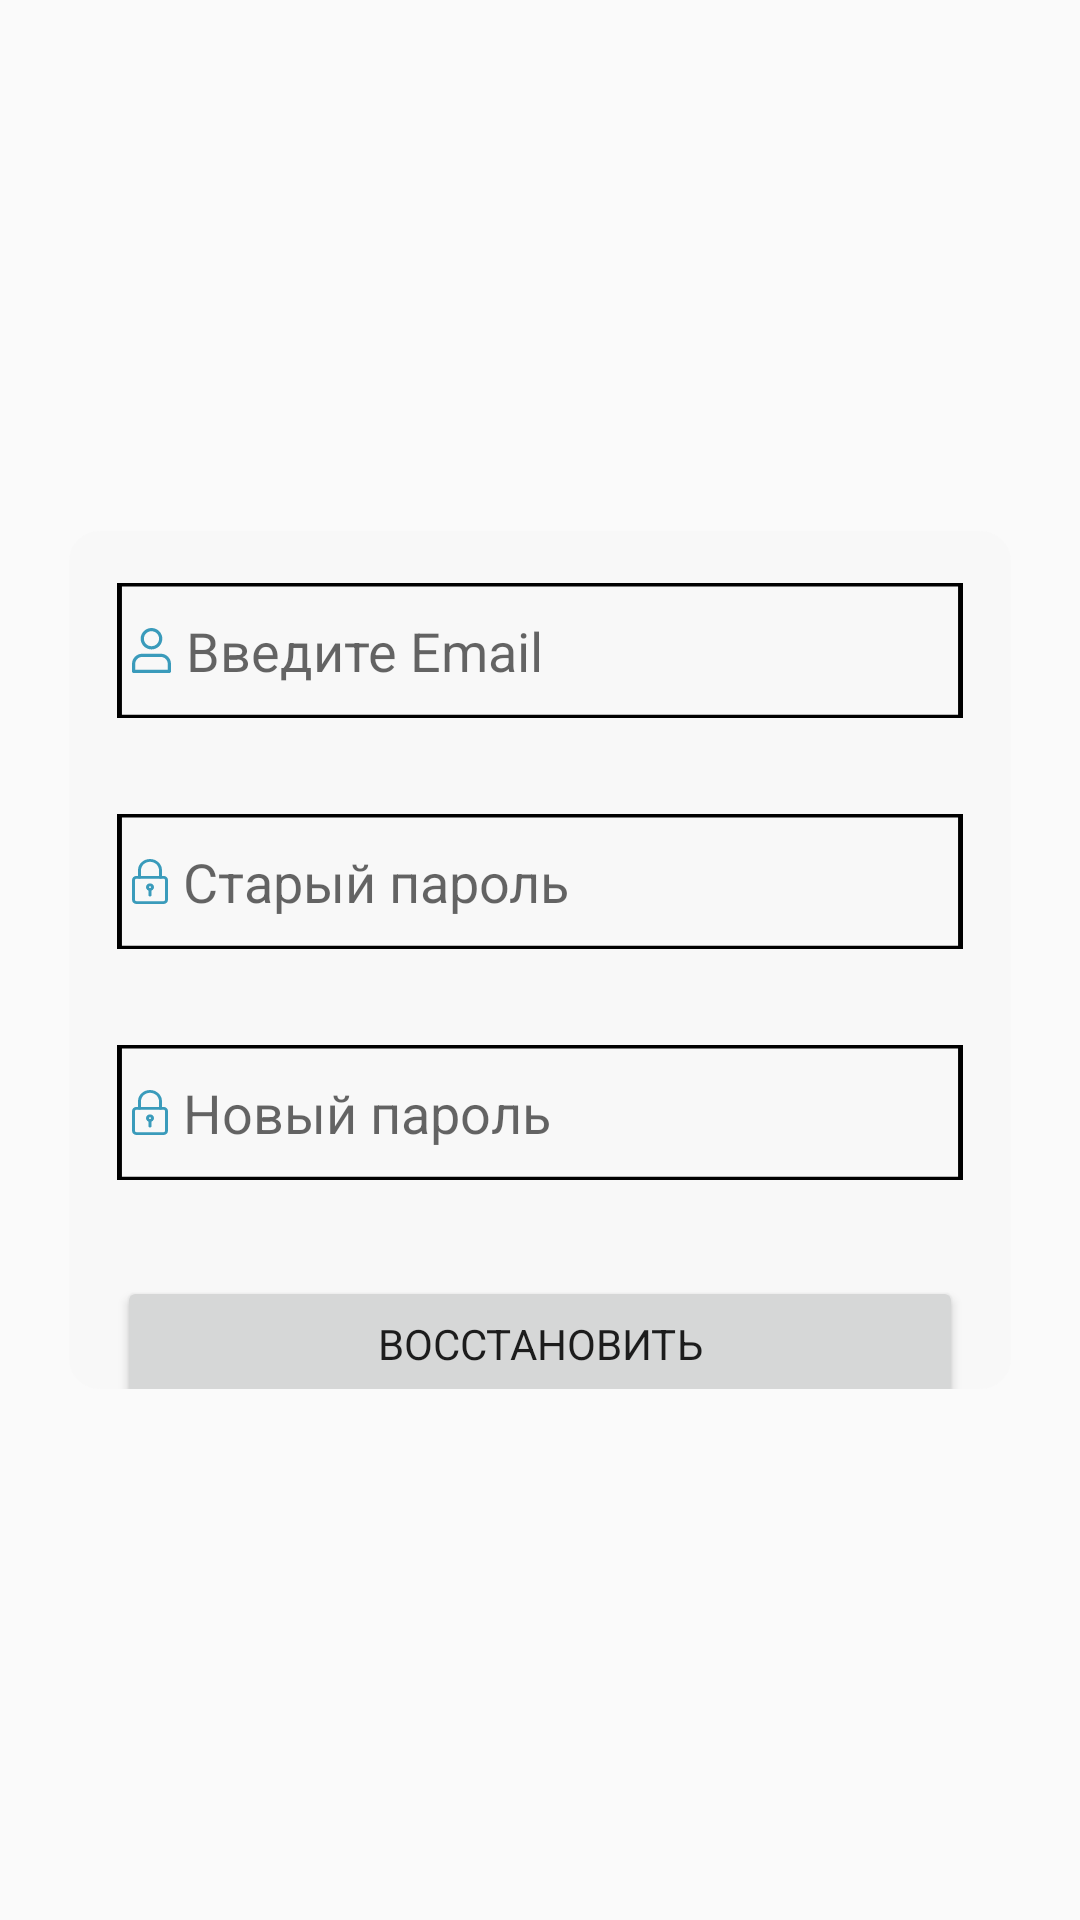

The Android layout XML behind this screen, and the referenced resources:
<!-- AndroidManifest.xml: application theme Theme.ЭлектронныйРецепт71 -->
<!-- res/layout/activity_change_password.xml -->
<?xml version="1.0" encoding="utf-8"?>
<androidx.constraintlayout.widget.ConstraintLayout xmlns:android="http://schemas.android.com/apk/res/android"
    xmlns:app="http://schemas.android.com/apk/res-auto"
    xmlns:tools="http://schemas.android.com/tools"
    android:layout_width="match_parent"
    android:layout_height="match_parent"
    tools:context=".presentation.change_password.ChangePasswordActivity">

    <androidx.constraintlayout.widget.Guideline
        android:id="@+id/guideline34"
        android:layout_width="0dp"
        android:layout_height="0dp"
        android:orientation="horizontal"
        app:layout_constraintGuide_percent="0.23119015"
        app:layout_constraintStart_toStartOf="parent" />

    <LinearLayout
        android:id="@+id/linearLayout23"
        android:layout_width="314dp"
        android:layout_height="286dp"
        android:background="@drawable/ic_edit_pass_bg"

        android:gravity="center"
        android:orientation="vertical"
        app:layout_constraintBottom_toBottomOf="parent"
        app:layout_constraintEnd_toEndOf="parent"
        app:layout_constraintStart_toStartOf="parent"
        app:layout_constraintTop_toTopOf="parent">

        <TextView
            android:id="@+id/textView105"
            android:layout_width="match_parent"
            android:layout_height="wrap_content"
            android:fontFamily="sans-serif"
            android:gravity="center"
            android:text="@string/text_recover_title"
            android:textColor="#000000"
            android:textSize="18sp" />

        <EditText
            android:id="@+id/text_login"
            android:layout_width="match_parent"
            android:layout_height="45dp"

            android:layout_marginLeft="16dp"
            android:layout_marginTop="16dp"
            android:layout_marginRight="16dp"
            android:layout_marginBottom="16dp"
            android:background="@drawable/ic_bg_edit"
            android:drawableLeft="@drawable/ic_user"
            android:drawablePadding="5dp"
            android:ems="10"
            android:hint="Введите Email"
            android:inputType="text"
            android:paddingLeft="5dp" />

        <EditText
            android:id="@+id/text_password"
            android:layout_width="match_parent"
            android:layout_height="45dp"
            android:layout_marginLeft="16dp"
            android:layout_marginTop="16dp"
            android:layout_marginRight="16dp"
            android:layout_marginBottom="16dp"
            android:background="@drawable/ic_bg_edit"

            android:drawableLeft="@drawable/ic_padlock"
            android:drawablePadding="5dp"

            android:ems="10"
            android:hint="Старый пароль"
            android:imeOptions="actionGo"
            android:inputType="textPassword"
            android:paddingLeft="5dp" />

        <EditText
            android:id="@+id/text_password2"
            android:layout_width="match_parent"
            android:layout_height="45dp"
            android:layout_marginLeft="16dp"
            android:layout_marginTop="16dp"
            android:layout_marginRight="16dp"
            android:layout_marginBottom="16dp"
            android:background="@drawable/ic_bg_edit"

            android:drawableLeft="@drawable/ic_padlock"
            android:drawablePadding="5dp"

            android:ems="10"
            android:hint="Новый пароль"
            android:imeOptions="actionGo"
            android:inputType="textPassword"
            android:paddingLeft="5dp" />

        <Button
            android:id="@+id/button_login"
            android:layout_width="match_parent"
            android:layout_height="45dp"
            android:layout_marginLeft="16dp"
            android:layout_marginTop="16dp"
            android:layout_marginRight="16dp"
            android:layout_marginBottom="16dp"
            android:fontFamily="sans-serif"
            android:text="@string/btn_text_recover" />
    </LinearLayout>

    <ImageView
        android:id="@+id/imageView45"
        android:layout_width="126dp"
        android:layout_height="125dp"
        app:layout_constraintBottom_toTopOf="@+id/guideline34"
        app:layout_constraintEnd_toEndOf="parent"
        app:layout_constraintStart_toStartOf="parent"
        app:layout_constraintTop_toTopOf="parent"
        app:srcCompat="@drawable/images" />

    <ProgressBar
        android:id="@+id/login_bar"
        style="?android:attr/progressBarStyle"
        android:layout_width="wrap_content"
        android:layout_height="wrap_content"
        android:layout_marginEnd="1dp"
        android:visibility="gone"
        app:layout_constraintBottom_toBottomOf="parent"
        app:layout_constraintEnd_toEndOf="parent"
        app:layout_constraintStart_toStartOf="parent"
        app:layout_constraintTop_toBottomOf="@+id/linearLayout23" />


</androidx.constraintlayout.widget.ConstraintLayout>
<!-- resources referenced by this layout -->
<resources>
  <!-- drawable ic_bg_edit (drawable-v24) -->
  <vector xmlns:android="http://schemas.android.com/apk/res/android"
      android:width="343dp"
      android:height="80dp"
      android:viewportWidth="343"
      android:viewportHeight="80">
    <path
        android:pathData="M1,1h341v78h-341z"
        android:strokeWidth="2"
        android:fillColor="#00000000"
        android:strokeColor="#000000"/>
  </vector>
  <!-- drawable ic_edit_pass_bg (drawable-v24) -->
  <vector xmlns:android="http://schemas.android.com/apk/res/android"
      android:width="304dp"
      android:height="286dp"
      android:viewportWidth="304"
      android:viewportHeight="286">
    <path
        android:pathData="M10,0L294,0A10,10 0,0 1,304 10L304,276A10,10 0,0 1,294 286L10,286A10,10 0,0 1,0 276L0,10A10,10 0,0 1,10 0z"
        android:strokeAlpha="0.8"
        android:fillColor="#F8F8F8"
        android:fillAlpha="0.8"/>
  </vector>
  <!-- drawable ic_user (drawable) -->
  <vector xmlns:android="http://schemas.android.com/apk/res/android"
      android:width="13dp"
      android:height="15dp"
      android:viewportWidth="13"
      android:viewportHeight="15">
    <path
        android:pathData="M6.4979,7.1428C4.5067,7.1428 2.8867,5.5407 2.8867,3.5714C2.8867,1.6022 4.5067,0 6.4979,0C8.489,0 10.109,1.6022 10.109,3.5714C10.109,5.5407 8.489,7.1428 6.4979,7.1428ZM6.4979,1.0714C5.104,1.0714 3.9701,2.1928 3.9701,3.5714C3.9701,4.95 5.104,6.0713 6.4979,6.0713C7.8917,6.0713 9.0257,4.95 9.0257,3.5714C9.0257,2.1928 7.8917,1.0714 6.4979,1.0714Z"
        android:fillColor="#3A9BBB"/>
    <path
        android:pathData="M12.4583,14.9998H0.5417C0.2427,14.9998 0,14.7598 0,14.4641V11.9641C0,10.0934 1.539,8.5713 3.4305,8.5713H9.5695C11.461,8.5713 13,10.0934 13,11.9641V14.4641C13,14.7598 12.7573,14.9998 12.4583,14.9998ZM1.0833,13.9284H11.9167V11.9641C11.9167,10.6842 10.8636,9.6427 9.5695,9.6427H3.4305C2.1364,9.6427 1.0833,10.6842 1.0833,11.9641V13.9284Z"
        android:fillColor="#3A9BBB"/>
  </vector>
  <string name="btn_text_recover">Восстановить</string>
  <string name="text_recover_title">Восстановления пароля</string>
  <style name="Theme.ЭлектронныйРецепт71" parent="Theme.AppCompat.Light.NoActionBar">
          
          <item name="colorPrimary">@color/black</item>
          <item name="android:statusBarColor">#74bdb0</item>
          <item name="android:forceDarkAllowed" tools:targetApi="q">false</item>
          
      </style>
  <color name="black">#FF000000</color>
</resources>
